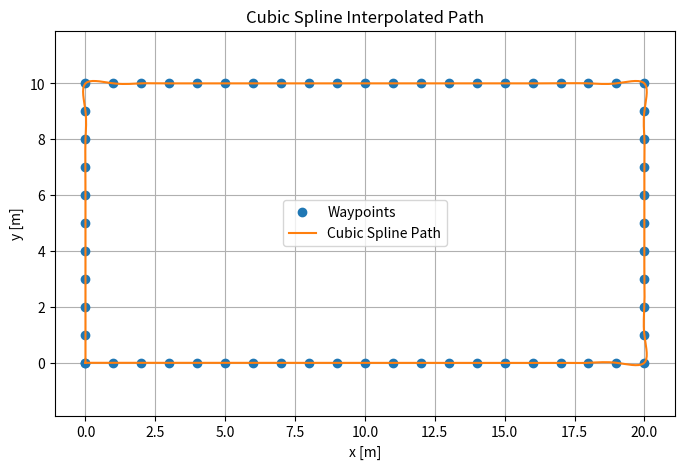

Generate this figure with matplotlib:
import numpy as np
import matplotlib.pyplot as plt
from scipy.interpolate import CubicSpline

# --- Define Waypoint ---

x_points = np.array([
0, 1, 2, 3, 4, 5, 6, 7, 8, 9, 10, 11, 12, 13, 14, 15, 16, 17, 18, 19, 20,
20, 20, 20, 20, 20, 20, 20, 20, 20, 20,
19, 18, 17, 16, 15, 14, 13, 12, 11, 10, 9, 8, 7, 6, 5, 4, 3, 2, 1, 0,
0, 0, 0, 0, 0, 0, 0, 0, 0, 0
])

y_points = np.array([
0, 0, 0, 0, 0, 0, 0, 0, 0, 0, 0, 0, 0, 0, 0, 0, 0, 0, 0, 0, 0,
1, 2, 3, 4, 5, 6, 7, 8, 9, 10,
10, 10, 10, 10, 10, 10, 10, 10, 10, 10, 10, 10, 10, 10, 10, 10, 10, 10, 10, 10,
9, 8, 7, 6, 5, 4, 3, 2, 1, 0
])

'''
x_points = np.array([0, 2.5, 5])
y_points = np.array([0, 1.5, 2])
'''
# --- Make parameters---
dist = np.zeros(len(x_points))
for i in range(1, len(x_points)):
    dist[i] = dist[i-1] + np.hypot(x_points[i] - x_points[i-1], y_points[i] - y_points[i-1])

# --- Cubic spline interpolation for both x and y as a function of distance ---
spline_x = CubicSpline(dist, x_points)
spline_y = CubicSpline(dist, y_points)

# --- Evaluate the splines ---
s_vals = np.linspace(0, dist[-1], 500)
x_smooth = spline_x(s_vals)
y_smooth = spline_y(s_vals)

# --- Plot ---
plt.figure(figsize=(8,5))
plt.plot(x_points, y_points, 'o', label='Waypoints')
plt.plot(x_smooth, y_smooth, '-', label='Cubic Spline Path')
plt.xlabel('x [m]')
plt.ylabel('y [m]')
plt.title('Cubic Spline Interpolated Path')
plt.legend()
plt.axis('equal')
plt.grid(True)
plt.show()
